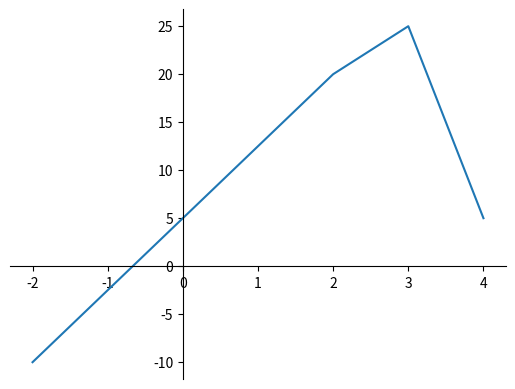

This figure's Python source:
import matplotlib.pyplot as plt
import numpy as np

fig, ax = plt.subplots()
ax.plot([-2, 2, 3, 4], [-10, 20, 25, 5])
ax.spines['top'].set_visible(False)     #顶边界不可见
ax.xaxis.set_ticks_position('bottom')  # ticks 的位置为下方，分上下的。
ax.spines['right'].set_visible(False)   #右边界不可见
ax.yaxis.set_ticks_position('left')  

# "outward"
# 移动左、下边界离 Axes 10 个距离
#ax.spines['bottom'].set_position(('outward', 10))
#ax.spines['left'].set_position(('outward', 10))

# "data"
# 移动左、下边界到 (0, 0) 处相交
ax.spines['bottom'].set_position(('data', 0))
ax.spines['left'].set_position(('data', 0))

# "axes"
# 移动边界，按 Axes 的百分比位置
#ax.spines['bottom'].set_position(('axes', 0.75))
#ax.spines['left'].set_position(('axes', 0.3))

plt.show()